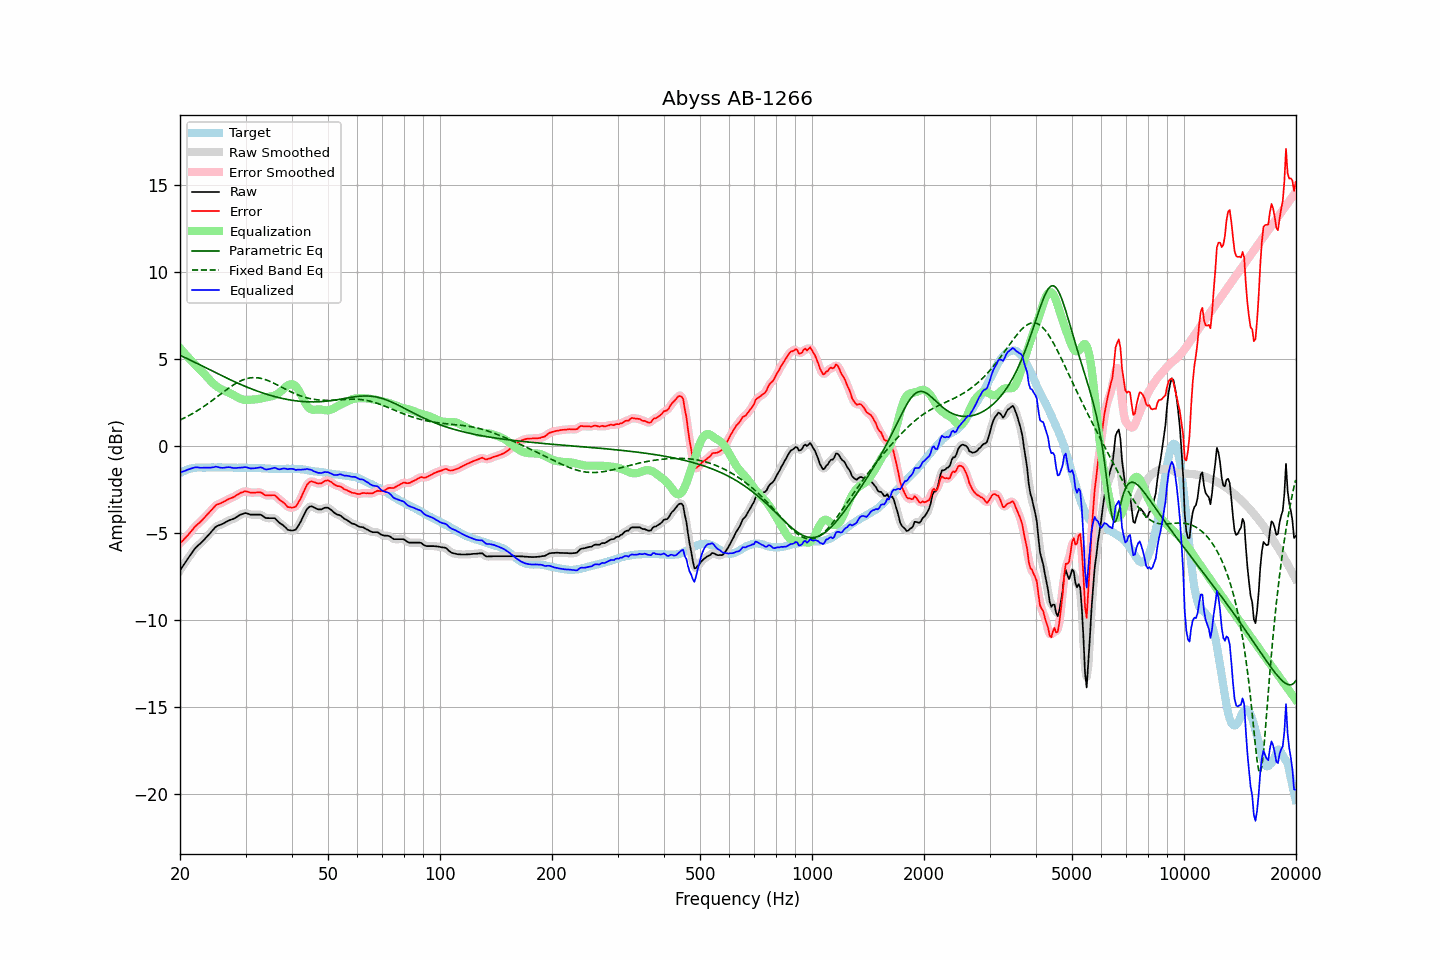

Values plotted in this chart, from the file beside it:
frequency, raw, error, smoothed, error_smoothed, equalization, parametric_eq, fixed_band_eq, equalized_raw, equalized_smoothed, target
20.00, -7.16, -5.60, -7.16, -5.61, 5.63, 5.21, 1.49, -1.54, -1.54, -1.56
20.20, -7.02, -5.51, -7.02, -5.51, 5.52, 5.17, 1.53, -1.50, -1.50, -1.51
20.40, -6.88, -5.42, -6.88, -5.42, 5.41, 5.12, 1.58, -1.47, -1.47, -1.46
20.61, -6.75, -5.32, -6.74, -5.32, 5.31, 5.08, 1.62, -1.44, -1.43, -1.43
20.81, -6.60, -5.22, -6.60, -5.22, 5.21, 5.04, 1.67, -1.40, -1.40, -1.38
21.02, -6.46, -5.12, -6.47, -5.12, 5.10, 5.00, 1.72, -1.36, -1.36, -1.34
21.23, -6.33, -5.01, -6.33, -5.02, 5.00, 4.95, 1.77, -1.33, -1.33, -1.32
21.44, -6.20, -4.90, -6.20, -4.90, 4.90, 4.91, 1.82, -1.30, -1.30, -1.30
21.66, -6.08, -4.80, -6.07, -4.79, 4.80, 4.86, 1.87, -1.28, -1.27, -1.28
21.87, -5.94, -4.67, -5.95, -4.68, 4.70, 4.82, 1.92, -1.24, -1.25, -1.27
22.09, -5.83, -4.58, -5.84, -4.59, 4.60, 4.77, 1.98, -1.23, -1.23, -1.25
22.31, -5.74, -4.50, -5.74, -4.50, 4.51, 4.73, 2.04, -1.23, -1.24, -1.24
22.54, -5.66, -4.43, -5.66, -4.42, 4.42, 4.68, 2.10, -1.25, -1.25, -1.24
22.76, -5.58, -4.34, -5.58, -4.34, 4.33, 4.63, 2.16, -1.26, -1.25, -1.24
22.99, -5.49, -4.24, -5.49, -4.24, 4.24, 4.59, 2.22, -1.26, -1.26, -1.25
23.22, -5.39, -4.14, -5.40, -4.15, 4.14, 4.54, 2.28, -1.25, -1.25, -1.25
23.45, -5.29, -4.04, -5.29, -4.05, 4.05, 4.50, 2.34, -1.25, -1.25, -1.25
23.69, -5.20, -3.96, -5.19, -3.95, 3.95, 4.45, 2.41, -1.25, -1.25, -1.24
23.92, -5.09, -3.85, -5.09, -3.85, 3.84, 4.40, 2.47, -1.25, -1.25, -1.24
24.16, -4.99, -3.75, -4.99, -3.76, 3.74, 4.36, 2.54, -1.25, -1.25, -1.24
24.40, -4.88, -3.65, -4.88, -3.65, 3.64, 4.31, 2.61, -1.24, -1.24, -1.23
24.65, -4.78, -3.55, -4.78, -3.54, 3.56, 4.26, 2.68, -1.23, -1.22, -1.24
24.89, -4.67, -3.43, -4.69, -3.45, 3.48, 4.22, 2.75, -1.19, -1.20, -1.24
25.14, -4.61, -3.37, -4.62, -3.38, 3.41, 4.17, 2.82, -1.20, -1.21, -1.24
25.39, -4.57, -3.34, -4.57, -3.34, 3.35, 4.13, 2.89, -1.22, -1.22, -1.23
25.65, -4.54, -3.31, -4.54, -3.31, 3.29, 4.08, 2.96, -1.25, -1.25, -1.23
25.91, -4.50, -3.27, -4.50, -3.27, 3.24, 4.04, 3.03, -1.26, -1.26, -1.24
26.16, -4.46, -3.22, -4.46, -3.22, 3.20, 3.99, 3.10, -1.26, -1.26, -1.24
26.43, -4.40, -3.17, -4.41, -3.17, 3.16, 3.95, 3.17, -1.24, -1.24, -1.24
26.69, -4.35, -3.11, -4.35, -3.11, 3.12, 3.90, 3.24, -1.23, -1.23, -1.24
26.96, -4.30, -3.07, -4.31, -3.07, 3.08, 3.86, 3.30, -1.22, -1.22, -1.24
27.23, -4.26, -3.03, -4.27, -3.03, 3.04, 3.81, 3.37, -1.23, -1.23, -1.24
27.50, -4.23, -2.99, -4.23, -2.99, 2.99, 3.77, 3.43, -1.25, -1.25, -1.24
27.77, -4.20, -2.95, -4.20, -2.95, 2.94, 3.73, 3.49, -1.27, -1.26, -1.25
28.05, -4.16, -2.91, -4.16, -2.91, 2.89, 3.69, 3.55, -1.28, -1.27, -1.25
28.33, -4.10, -2.84, -4.10, -2.85, 2.84, 3.65, 3.61, -1.27, -1.27, -1.26
28.62, -4.04, -2.79, -4.04, -2.79, 2.78, 3.60, 3.66, -1.26, -1.26, -1.26
28.90, -3.98, -2.73, -3.99, -2.73, 2.74, 3.56, 3.71, -1.25, -1.25, -1.25
29.19, -3.94, -2.68, -3.94, -2.69, 2.70, 3.52, 3.75, -1.24, -1.24, -1.26
29.48, -3.91, -2.66, -3.90, -2.65, 2.67, 3.48, 3.79, -1.24, -1.23, -1.25
29.78, -3.87, -2.62, -3.88, -2.63, 2.65, 3.44, 3.83, -1.22, -1.23, -1.26
30.08, -3.86, -2.61, -3.87, -2.62, 2.64, 3.41, 3.86, -1.22, -1.23, -1.25
30.38, -3.89, -2.63, -3.89, -2.64, 2.64, 3.37, 3.88, -1.25, -1.25, -1.26
30.68, -3.92, -2.66, -3.92, -2.66, 2.65, 3.33, 3.90, -1.27, -1.27, -1.26
30.99, -3.95, -2.69, -3.94, -2.68, 2.65, 3.29, 3.92, -1.30, -1.29, -1.26
31.30, -3.95, -2.68, -3.96, -2.69, 2.66, 3.26, 3.93, -1.29, -1.29, -1.27
31.61, -3.95, -2.68, -3.96, -2.69, 2.67, 3.22, 3.93, -1.29, -1.29, -1.27
31.93, -3.95, -2.68, -3.95, -2.68, 2.68, 3.19, 3.93, -1.28, -1.28, -1.27
32.24, -3.95, -2.67, -3.95, -2.68, 2.69, 3.16, 3.92, -1.27, -1.26, -1.28
32.57, -3.95, -2.67, -3.95, -2.67, 2.70, 3.12, 3.91, -1.25, -1.25, -1.28
32.89, -3.95, -2.67, -3.96, -2.68, 2.72, 3.09, 3.89, -1.23, -1.24, -1.28
33.22, -3.99, -2.70, -4.01, -2.72, 2.74, 3.06, 3.87, -1.25, -1.26, -1.29
33.55, -4.06, -2.78, -4.06, -2.77, 2.76, 3.03, 3.84, -1.30, -1.30, -1.29
33.89, -4.13, -2.83, -4.12, -2.82, 2.78, 3.00, 3.82, -1.35, -1.34, -1.30
34.23, -4.15, -2.85, -4.15, -2.85, 2.80, 2.97, 3.78, -1.35, -1.35, -1.30
34.57, -4.15, -2.84, -4.16, -2.85, 2.81, 2.94, 3.75, -1.34, -1.35, -1.31
34.92, -4.15, -2.84, -4.16, -2.84, 2.83, 2.91, 3.71, -1.32, -1.32, -1.31
35.27, -4.15, -2.83, -4.15, -2.83, 2.85, 2.88, 3.67, -1.30, -1.29, -1.32
35.62, -4.15, -2.83, -4.15, -2.83, 2.87, 2.86, 3.62, -1.28, -1.27, -1.32
35.97, -4.15, -2.84, -4.18, -2.86, 2.91, 2.83, 3.58, -1.25, -1.28, -1.32
... 635 more rows
